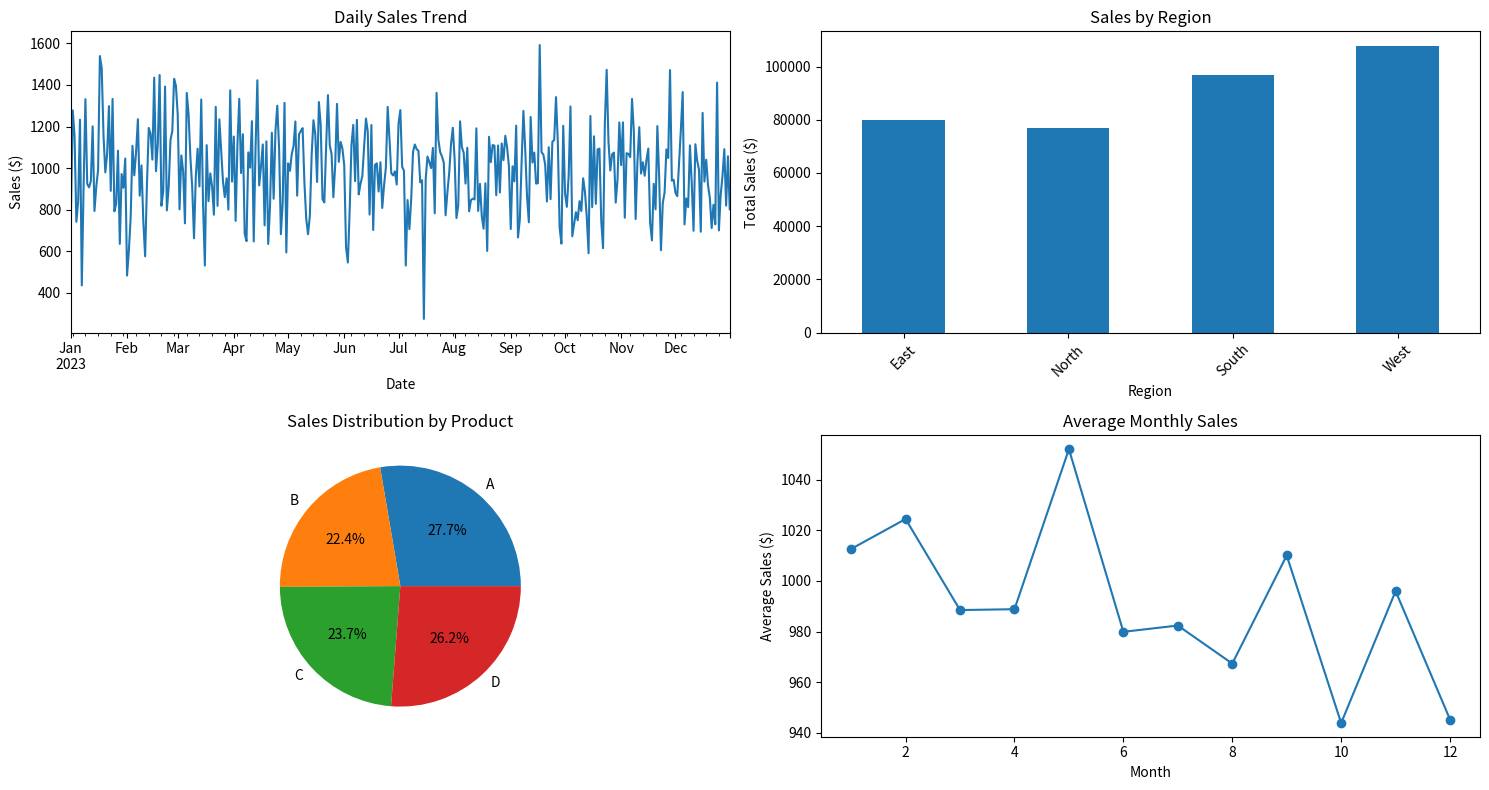

Write the Python code that produced this figure.
import pandas as pd
import matplotlib.pyplot as plt
import seaborn as sns
import numpy as np

# Create sample sales data
np.random.seed(123)
dates = pd.date_range('2023-01-01', periods=365, freq='D')
sales_data = pd.DataFrame({
    'Date': dates,
    'Sales': np.random.normal(1000, 200, 365) + np.sin(np.arange(365) * 2 * np.pi / 7) * 100,
    'Region': np.random.choice(['North', 'South', 'East', 'West'], 365),
    'Product': np.random.choice(['A', 'B', 'C', 'D'], 365)
})

print("Sales Data Overview:")
print(sales_data.head())
print(f"\nTotal records: {len(sales_data)}")
print(f"Date range: {sales_data['Date'].min()} to {sales_data['Date'].max()}")

# Sales trend over time
plt.figure(figsize=(15, 8))
plt.subplot(2, 2, 1)
sales_data.set_index('Date')['Sales'].plot()
plt.title('Daily Sales Trend')
plt.ylabel('Sales ($)')

# Sales by region
plt.subplot(2, 2, 2)
region_sales = sales_data.groupby('Region')['Sales'].sum()
region_sales.plot(kind='bar')
plt.title('Sales by Region')
plt.ylabel('Total Sales ($)')
plt.xticks(rotation=45)

# Sales by product
plt.subplot(2, 2, 3)
product_sales = sales_data.groupby('Product')['Sales'].sum()
product_sales.plot(kind='pie', autopct='%1.1f%%')
plt.title('Sales Distribution by Product')
plt.ylabel('')

# Monthly sales trend
plt.subplot(2, 2, 4)
monthly_sales = sales_data.groupby(sales_data['Date'].dt.month)['Sales'].mean()
monthly_sales.plot(kind='line', marker='o')
plt.title('Average Monthly Sales')
plt.xlabel('Month')
plt.ylabel('Average Sales ($)')

plt.tight_layout()
plt.show()

# Summary statistics table
summary_stats = sales_data.groupby('Region')['Sales'].agg([
    'count', 'mean', 'std', 'min', 'max', 'sum'
]).round(2)

print("Sales Summary by Region:")
print(summary_stats)